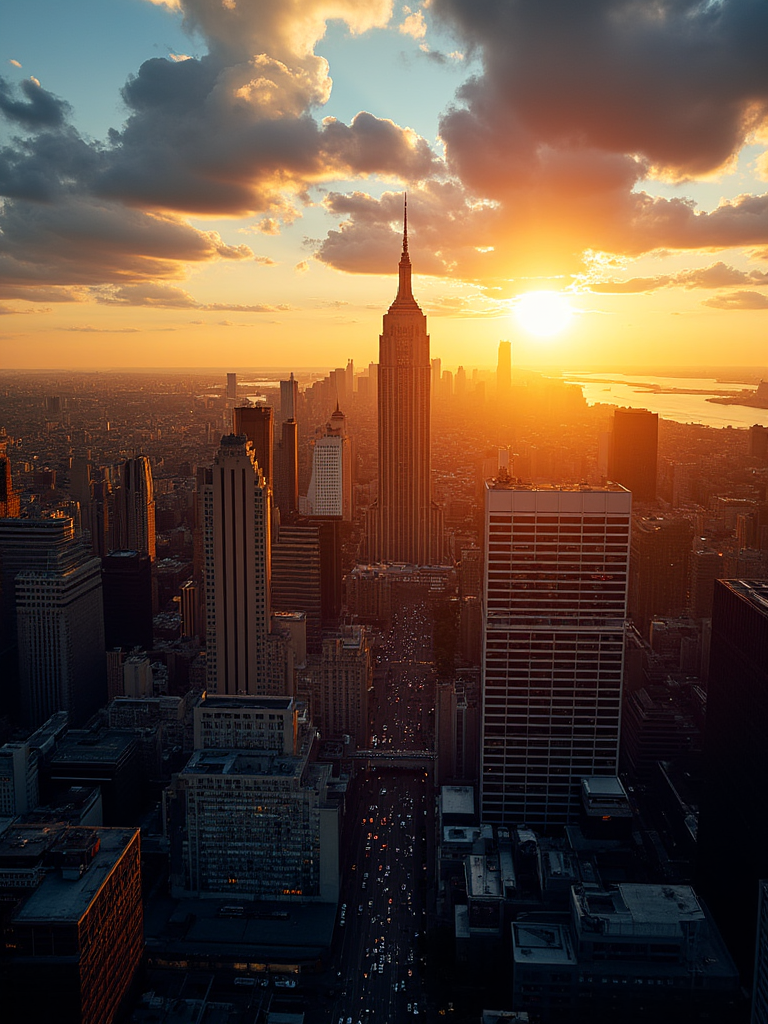
Generation parameters embedded in this image by AUTOMATIC1111 Stable Diffusion web UI or a fork of it (Forge, ...) (PNG 'parameters' text chunk):
unknown
Negative prompt: unknown
Steps: 20, Sampler: euler, CFG Scale: 8.0, Seed: 0, Size: 512x512, Model hash: f9e150a1ee, Model: aderekFlux_schnellFp8, Version: ComfyUI